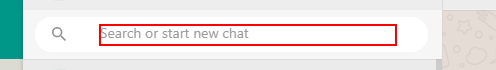
Task: Group creation using excel csv
Workflow: Main

Step 1 [then]: type "Groupname" into the element

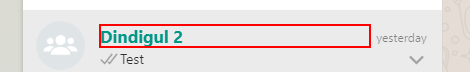
Step 2: click on the element '{{Groupname}}' in window '* WhatsApp*' (chrome.exe)

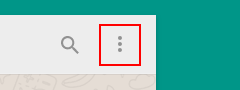
Step 3: click on the element

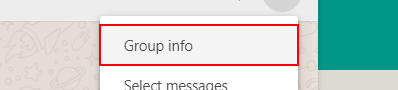
Step 4: click on the element 'Group info'

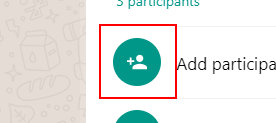
Step 5: click on the element

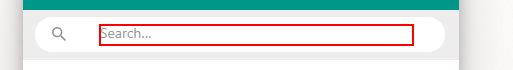
Step 6 [then]: type "contactname" into the element

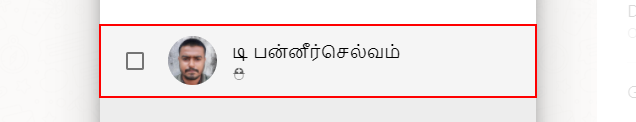
Step 7 [try]: click on the element

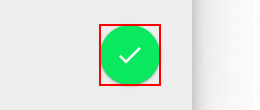
Step 8 [then]: click on the element

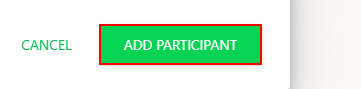
Step 9: click on the element (repeated 2 times)

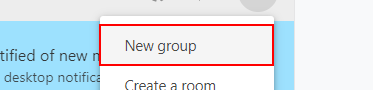
Step 11: click on the element 'New group'

Step 12 [then]: type "contactname" into the text box (no picture)

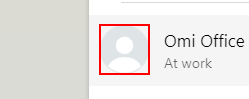
Step 13 [try]: click on the element (repeated 2 times)

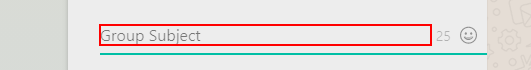
Step 15: type "Groupname" into the element